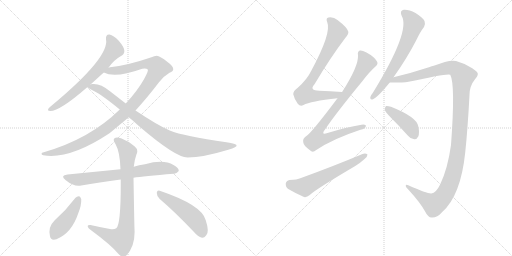
t = 0.00 s
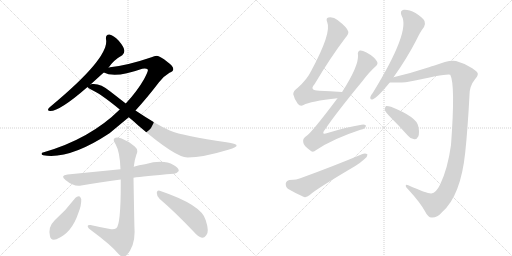
t = 2.21 s
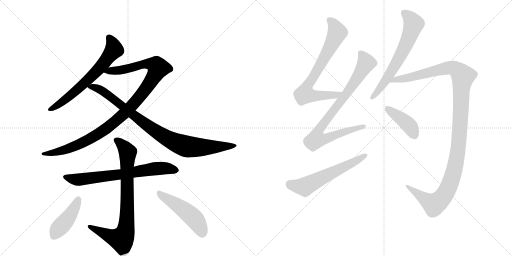
t = 4.41 s
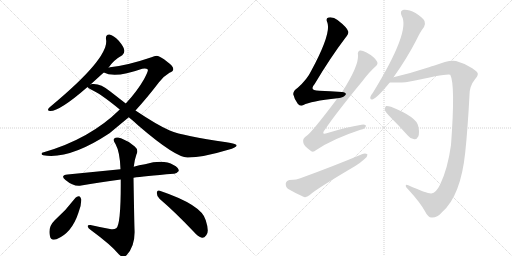
t = 6.62 s
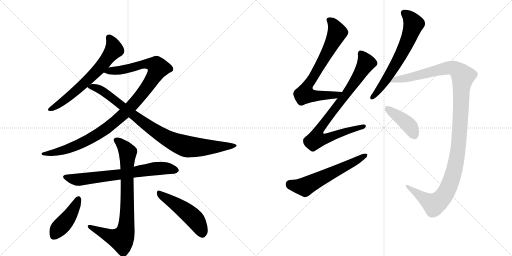
t = 8.82 s
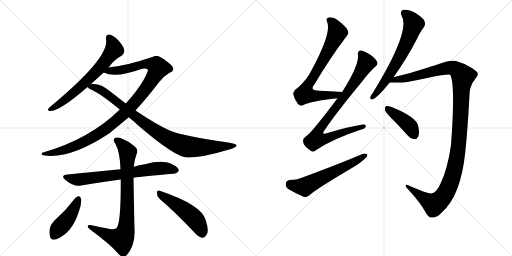
t = 11.03 s

The animated SVG that drew these frames (rendered in a browser with its animation timeline set to each time). Animation: 13 CSS @keyframes rules; one cycle of 11.03 s.

<svg version="1.1" viewBox="0 0 2048 1024" xmlns="http://www.w3.org/2000/svg">
  <g stroke="lightgray" stroke-dasharray="1,1" stroke-width="1" transform="scale(4, 4)">
    <line x1="0" y1="0" x2="256" y2="256"></line>
    <line x1="256" y1="0" x2="0" y2="256"></line>
    <line x1="128" y1="0" x2="128" y2="256"></line>
    <line x1="0" y1="128" x2="256" y2="128"></line>
    <line x1="256" y1="0" x2="512" y2="256"></line>
    <line x1="512" y1="0" x2="256" y2="256"></line>
    <line x1="384" y1="0" x2="384" y2="256"></line>
    <line x1="256" y1="128" x2="512" y2="128"></line>
  </g>
<g transform="scale(1, -1) translate(0, -850)">
   <style type="text/css">
    @keyframes keyframes0 {
      from {
       stroke: black;
       stroke-dashoffset: 657;
       stroke-width: 128;
       }
       68% {
       animation-timing-function: step-end;
       stroke: black;
       stroke-dashoffset: 0;
       stroke-width: 128;
       }
       to {
       stroke: black;
       stroke-width: 1024;
       }
       }
       #make-me-a-hanzi-animation-0 {
         animation: keyframes0 0.784668s both;
         animation-delay: 0.000000s;
         animation-timing-function: linear;
       }
    @keyframes keyframes1 {
      from {
       stroke: black;
       stroke-dashoffset: 1074;
       stroke-width: 128;
       }
       78% {
       animation-timing-function: step-end;
       stroke: black;
       stroke-dashoffset: 0;
       stroke-width: 128;
       }
       to {
       stroke: black;
       stroke-width: 1024;
       }
       }
       #make-me-a-hanzi-animation-1 {
         animation: keyframes1 1.124023s both;
         animation-delay: 0.784668s;
         animation-timing-function: linear;
       }
    @keyframes keyframes2 {
      from {
       stroke: black;
       stroke-dashoffset: 913;
       stroke-width: 128;
       }
       75% {
       animation-timing-function: step-end;
       stroke: black;
       stroke-dashoffset: 0;
       stroke-width: 128;
       }
       to {
       stroke: black;
       stroke-width: 1024;
       }
       }
       #make-me-a-hanzi-animation-2 {
         animation: keyframes2 0.993001s both;
         animation-delay: 1.908691s;
         animation-timing-function: linear;
       }
    @keyframes keyframes3 {
      from {
       stroke: black;
       stroke-dashoffset: 701;
       stroke-width: 128;
       }
       70% {
       animation-timing-function: step-end;
       stroke: black;
       stroke-dashoffset: 0;
       stroke-width: 128;
       }
       to {
       stroke: black;
       stroke-width: 1024;
       }
       }
       #make-me-a-hanzi-animation-3 {
         animation: keyframes3 0.820475s both;
         animation-delay: 2.901693s;
         animation-timing-function: linear;
       }
    @keyframes keyframes4 {
      from {
       stroke: black;
       stroke-dashoffset: 811;
       stroke-width: 128;
       }
       73% {
       animation-timing-function: step-end;
       stroke: black;
       stroke-dashoffset: 0;
       stroke-width: 128;
       }
       to {
       stroke: black;
       stroke-width: 1024;
       }
       }
       #make-me-a-hanzi-animation-4 {
         animation: keyframes4 0.909993s both;
         animation-delay: 3.722168s;
         animation-timing-function: linear;
       }
    @keyframes keyframes5 {
      from {
       stroke: black;
       stroke-dashoffset: 433;
       stroke-width: 128;
       }
       58% {
       animation-timing-function: step-end;
       stroke: black;
       stroke-dashoffset: 0;
       stroke-width: 128;
       }
       to {
       stroke: black;
       stroke-width: 1024;
       }
       }
       #make-me-a-hanzi-animation-5 {
         animation: keyframes5 0.602376s both;
         animation-delay: 4.632161s;
         animation-timing-function: linear;
       }
    @keyframes keyframes6 {
      from {
       stroke: black;
       stroke-dashoffset: 494;
       stroke-width: 128;
       }
       62% {
       animation-timing-function: step-end;
       stroke: black;
       stroke-dashoffset: 0;
       stroke-width: 128;
       }
       to {
       stroke: black;
       stroke-width: 1024;
       }
       }
       #make-me-a-hanzi-animation-6 {
         animation: keyframes6 0.652018s both;
         animation-delay: 5.234538s;
         animation-timing-function: linear;
       }
    @keyframes keyframes7 {
      from {
       stroke: black;
       stroke-dashoffset: 738;
       stroke-width: 128;
       }
       71% {
       animation-timing-function: step-end;
       stroke: black;
       stroke-dashoffset: 0;
       stroke-width: 128;
       }
       to {
       stroke: black;
       stroke-width: 1024;
       }
       }
       #make-me-a-hanzi-animation-7 {
         animation: keyframes7 0.850586s both;
         animation-delay: 5.886556s;
         animation-timing-function: linear;
       }
    @keyframes keyframes8 {
      from {
       stroke: black;
       stroke-dashoffset: 864;
       stroke-width: 128;
       }
       74% {
       animation-timing-function: step-end;
       stroke: black;
       stroke-dashoffset: 0;
       stroke-width: 128;
       }
       to {
       stroke: black;
       stroke-width: 1024;
       }
       }
       #make-me-a-hanzi-animation-8 {
         animation: keyframes8 0.953125s both;
         animation-delay: 6.737142s;
         animation-timing-function: linear;
       }
    @keyframes keyframes9 {
      from {
       stroke: black;
       stroke-dashoffset: 591;
       stroke-width: 128;
       }
       66% {
       animation-timing-function: step-end;
       stroke: black;
       stroke-dashoffset: 0;
       stroke-width: 128;
       }
       to {
       stroke: black;
       stroke-width: 1024;
       }
       }
       #make-me-a-hanzi-animation-9 {
         animation: keyframes9 0.730957s both;
         animation-delay: 7.690267s;
         animation-timing-function: linear;
       }
    @keyframes keyframes10 {
      from {
       stroke: black;
       stroke-dashoffset: 651;
       stroke-width: 128;
       }
       68% {
       animation-timing-function: step-end;
       stroke: black;
       stroke-dashoffset: 0;
       stroke-width: 128;
       }
       to {
       stroke: black;
       stroke-width: 1024;
       }
       }
       #make-me-a-hanzi-animation-10 {
         animation: keyframes10 0.779785s both;
         animation-delay: 8.421224s;
         animation-timing-function: linear;
       }
    @keyframes keyframes11 {
      from {
       stroke: black;
       stroke-dashoffset: 1221;
       stroke-width: 128;
       }
       80% {
       animation-timing-function: step-end;
       stroke: black;
       stroke-dashoffset: 0;
       stroke-width: 128;
       }
       to {
       stroke: black;
       stroke-width: 1024;
       }
       }
       #make-me-a-hanzi-animation-11 {
         animation: keyframes11 1.243652s both;
         animation-delay: 9.201009s;
         animation-timing-function: linear;
       }
    @keyframes keyframes12 {
      from {
       stroke: black;
       stroke-dashoffset: 412;
       stroke-width: 128;
       }
       57% {
       animation-timing-function: step-end;
       stroke: black;
       stroke-dashoffset: 0;
       stroke-width: 128;
       }
       to {
       stroke: black;
       stroke-width: 1024;
       }
       }
       #make-me-a-hanzi-animation-12 {
         animation: keyframes12 0.585286s both;
         animation-delay: 10.444661s;
         animation-timing-function: linear;
       }
</style>
<path d="M 434 579 Q 453 609 489 629 Q 499 636 497 650 Q 496 662 475 687 Q 454 709 438 712 Q 422 713 424 693 Q 439 621 207 428 Q 197 421 194 416 Q 188 406 201 406 Q 240 406 350 502 L 362 512 L 415 560 L 434 579 Z" fill="lightgray"></path> 
<path d="M 542 408 Q 587 457 636 521 Q 654 545 678 559 Q 693 565 693 573 Q 694 585 670 602 Q 640 626 627 627 Q 617 627 606 621 Q 509 588 440 581 Q 436 581 434 579 C 404 574 386 569 415 560 Q 460 536 569 575 Q 585 578 591 572 Q 595 568 576 533 Q 548 484 503 436 L 479 412 Q 361 295 175 241 Q 166 240 166 235 Q 166 231 173 229 Q 278 211 438 317 L 515 381 L 542 408 Z" fill="lightgray"></path> 
<path d="M 515 381 Q 534 366 553 348 Q 703 219 751 220 Q 811 220 913 251 Q 950 261 946 270 Q 945 274 906 281 Q 735 305 679 328 Q 630 349 542 408 L 503 436 L 440 485 Q 401 518 368 514 Q 364 514 362 512 C 339 510 339 510 350 502 Q 353 498 364 492 Q 400 477 479 412 L 515 381 Z" fill="lightgray"></path> 
<path d="M 534 139 Q 573 145 695 155 Q 705 154 715 166 Q 716 179 694 190 Q 654 214 580 193 Q 556 190 535 183 L 482 173 L 270 152 Q 239 149 262 130 Q 295 102 325 108 Q 395 121 483 132 L 534 139 Z" fill="lightgray"></path> 
<path d="M 440 -66 Q 401 -59 362 -50 Q 349 -49 351 -56 Q 352 -63 363 -70 Q 445 -130 476 -168 Q 491 -184 506 -171 Q 542 -134 538 -66 Q 537 -38 534 139 L 535 183 Q 538 211 546 233 Q 555 251 539 264 Q 514 286 484 297 Q 465 304 457 296 Q 451 289 462 274 Q 480 241 482 173 L 483 132 Q 484 -49 465 -63 Q 455 -70 440 -66 Z" fill="lightgray"></path> 
<path d="M 302 59 Q 265 10 219 -31 Q 191 -58 200 -95 Q 203 -114 226 -107 Q 287 -82 313 -3 Q 326 28 325 53 Q 322 63 317 65 Q 308 66 302 59 Z" fill="lightgray"></path> 
<path d="M 639 54 Q 700 2 774 -76 Q 792 -97 808 -101 Q 817 -102 825 -91 Q 838 -78 823 -31 Q 808 30 639 87 Q 629 91 627 79 Q 627 64 639 54 Z" fill="lightgray"></path> 
<path d="M 1368 482 Q 1319 485 1277 487 Q 1235 488 1258 513 Q 1321 619 1381 698 Q 1396 716 1393 724 Q 1390 739 1350 770 Q 1334 783 1314 780 Q 1302 777 1309 761 Q 1327 719 1245 567 Q 1229 533 1191 499 Q 1172 486 1173 473 Q 1177 454 1191 435 Q 1201 423 1214 430 Q 1241 445 1350 457 C 1380 460 1398 480 1368 482 Z" fill="lightgray"></path> 
<path d="M 1350 457 Q 1242 313 1223 304 Q 1210 295 1213 281 Q 1214 268 1240 249 Q 1250 237 1265 250 Q 1332 295 1442 331 Q 1461 335 1463 344 Q 1466 354 1446 351 Q 1385 341 1310 318 Q 1282 308 1300 332 Q 1343 396 1450 526 Q 1478 563 1502 584 Q 1514 594 1508 604 Q 1498 623 1464 641 Q 1448 650 1439 648 Q 1429 644 1432 629 Q 1435 586 1369 483 Q 1368 483 1368 482 L 1350 457 Z" fill="lightgray"></path> 
<path d="M 1158 130 Q 1145 127 1143 116 Q 1142 101 1153 94 Q 1178 79 1216 62 Q 1226 59 1239 70 Q 1260 91 1421 186 Q 1442 199 1457 213 Q 1470 222 1470 232 Q 1463 238 1450 234 Q 1341 188 1204 138 Q 1188 131 1158 130 Z" fill="lightgray"></path> 
<path d="M 1574 541 Q 1628 617 1665 689 Q 1681 723 1696 742 Q 1703 752 1698 766 Q 1692 779 1662 798 Q 1634 813 1615 811 Q 1597 807 1607 786 Q 1643 726 1491 478 Q 1482 468 1481 461 Q 1480 449 1492 453 Q 1510 460 1559 520 L 1574 541 Z" fill="lightgray"></path> 
<path d="M 1725 76 Q 1709 75 1633 109 Q 1623 113 1623 107 Q 1622 103 1633 92 Q 1681 40 1701 3 Q 1713 -21 1727 -20 Q 1749 -21 1768 1 Q 1843 67 1861 241 Q 1871 337 1878 470 Q 1878 506 1900 533 Q 1913 548 1911 556 Q 1910 563 1889 577 Q 1861 596 1824 606 Q 1799 613 1735 587 Q 1726 586 1719 582 Q 1646 558 1574 541 C 1545 534 1529 520 1559 520 Q 1620 520 1629 522 Q 1630 523 1634 523 Q 1796 559 1801 551 Q 1822 512 1804 270 Q 1791 176 1761 113 Q 1745 79 1725 76 Z" fill="lightgray"></path> 
<path d="M 1564 379 Q 1597 346 1632 307 Q 1642 294 1657 293 Q 1667 292 1673 304 Q 1679 317 1673 345 Q 1667 382 1564 423 Q 1551 427 1544 426 Q 1540 423 1539 411 Q 1542 401 1564 379 Z" fill="lightgray"></path> 
      <clipPath id="make-me-a-hanzi-clip-0">
      <path d="M 434 579 Q 453 609 489 629 Q 499 636 497 650 Q 496 662 475 687 Q 454 709 438 712 Q 422 713 424 693 Q 439 621 207 428 Q 197 421 194 416 Q 188 406 201 406 Q 240 406 350 502 L 362 512 L 415 560 L 434 579 Z" fill="lightgray"></path>
      </clipPath>
      <path clip-path="url(#make-me-a-hanzi-clip-0)" d="M 436 698 L 451 675 L 456 652 L 411 592 L 297 480 L 202 414 " fill="none" id="make-me-a-hanzi-animation-0" stroke-dasharray="529 1058" stroke-linecap="round"></path>

      <clipPath id="make-me-a-hanzi-clip-1">
      <path d="M 542 408 Q 587 457 636 521 Q 654 545 678 559 Q 693 565 693 573 Q 694 585 670 602 Q 640 626 627 627 Q 617 627 606 621 Q 509 588 440 581 Q 436 581 434 579 C 404 574 386 569 415 560 Q 460 536 569 575 Q 585 578 591 572 Q 595 568 576 533 Q 548 484 503 436 L 479 412 Q 361 295 175 241 Q 166 240 166 235 Q 166 231 173 229 Q 278 211 438 317 L 515 381 L 542 408 Z" fill="lightgray"></path>
      </clipPath>
      <path clip-path="url(#make-me-a-hanzi-clip-1)" d="M 422 563 L 498 571 L 586 595 L 624 589 L 633 578 L 600 519 L 547 449 L 484 384 L 401 318 L 337 282 L 266 252 L 172 235 " fill="none" id="make-me-a-hanzi-animation-1" stroke-dasharray="946 1892" stroke-linecap="round"></path>

      <clipPath id="make-me-a-hanzi-clip-2">
      <path d="M 515 381 Q 534 366 553 348 Q 703 219 751 220 Q 811 220 913 251 Q 950 261 946 270 Q 945 274 906 281 Q 735 305 679 328 Q 630 349 542 408 L 503 436 L 440 485 Q 401 518 368 514 Q 364 514 362 512 C 339 510 339 510 350 502 Q 353 498 364 492 Q 400 477 479 412 L 515 381 Z" fill="lightgray"></path>
      </clipPath>
      <path clip-path="url(#make-me-a-hanzi-clip-2)" d="M 357 505 L 409 487 L 616 329 L 721 272 L 750 263 L 815 260 L 941 268 " fill="none" id="make-me-a-hanzi-animation-2" stroke-dasharray="785 1570" stroke-linecap="round"></path>

      <clipPath id="make-me-a-hanzi-clip-3">
      <path d="M 534 139 Q 573 145 695 155 Q 705 154 715 166 Q 716 179 694 190 Q 654 214 580 193 Q 556 190 535 183 L 482 173 L 270 152 Q 239 149 262 130 Q 295 102 325 108 Q 395 121 483 132 L 534 139 Z" fill="lightgray"></path>
      </clipPath>
      <path clip-path="url(#make-me-a-hanzi-clip-3)" d="M 264 142 L 317 132 L 639 177 L 704 169 " fill="none" id="make-me-a-hanzi-animation-3" stroke-dasharray="573 1146" stroke-linecap="round"></path>

      <clipPath id="make-me-a-hanzi-clip-4">
      <path d="M 440 -66 Q 401 -59 362 -50 Q 349 -49 351 -56 Q 352 -63 363 -70 Q 445 -130 476 -168 Q 491 -184 506 -171 Q 542 -134 538 -66 Q 537 -38 534 139 L 535 183 Q 538 211 546 233 Q 555 251 539 264 Q 514 286 484 297 Q 465 304 457 296 Q 451 289 462 274 Q 480 241 482 173 L 483 132 Q 484 -49 465 -63 Q 455 -70 440 -66 Z" fill="lightgray"></path>
      </clipPath>
      <path clip-path="url(#make-me-a-hanzi-clip-4)" d="M 466 290 L 483 277 L 511 238 L 509 -1 L 502 -76 L 490 -102 L 478 -106 L 358 -57 " fill="none" id="make-me-a-hanzi-animation-4" stroke-dasharray="683 1366" stroke-linecap="round"></path>

      <clipPath id="make-me-a-hanzi-clip-5">
      <path d="M 302 59 Q 265 10 219 -31 Q 191 -58 200 -95 Q 203 -114 226 -107 Q 287 -82 313 -3 Q 326 28 325 53 Q 322 63 317 65 Q 308 66 302 59 Z" fill="lightgray"></path>
      </clipPath>
      <path clip-path="url(#make-me-a-hanzi-clip-5)" d="M 314 54 L 286 -3 L 234 -64 L 217 -93 " fill="none" id="make-me-a-hanzi-animation-5" stroke-dasharray="305 610" stroke-linecap="round"></path>

      <clipPath id="make-me-a-hanzi-clip-6">
      <path d="M 639 54 Q 700 2 774 -76 Q 792 -97 808 -101 Q 817 -102 825 -91 Q 838 -78 823 -31 Q 808 30 639 87 Q 629 91 627 79 Q 627 64 639 54 Z" fill="lightgray"></path>
      </clipPath>
      <path clip-path="url(#make-me-a-hanzi-clip-6)" d="M 639 74 L 765 -13 L 788 -38 L 809 -84 " fill="none" id="make-me-a-hanzi-animation-6" stroke-dasharray="366 732" stroke-linecap="round"></path>

      <clipPath id="make-me-a-hanzi-clip-7">
      <path d="M 1368 482 Q 1319 485 1277 487 Q 1235 488 1258 513 Q 1321 619 1381 698 Q 1396 716 1393 724 Q 1390 739 1350 770 Q 1334 783 1314 780 Q 1302 777 1309 761 Q 1327 719 1245 567 Q 1229 533 1191 499 Q 1172 486 1173 473 Q 1177 454 1191 435 Q 1201 423 1214 430 Q 1241 445 1350 457 C 1380 460 1398 480 1368 482 Z" fill="lightgray"></path>
      </clipPath>
      <path clip-path="url(#make-me-a-hanzi-clip-7)" d="M 1317 769 L 1335 752 L 1349 720 L 1273 575 L 1225 500 L 1220 474 L 1257 466 L 1337 467 L 1360 478 " fill="none" id="make-me-a-hanzi-animation-7" stroke-dasharray="610 1220" stroke-linecap="round"></path>

      <clipPath id="make-me-a-hanzi-clip-8">
      <path d="M 1350 457 Q 1242 313 1223 304 Q 1210 295 1213 281 Q 1214 268 1240 249 Q 1250 237 1265 250 Q 1332 295 1442 331 Q 1461 335 1463 344 Q 1466 354 1446 351 Q 1385 341 1310 318 Q 1282 308 1300 332 Q 1343 396 1450 526 Q 1478 563 1502 584 Q 1514 594 1508 604 Q 1498 623 1464 641 Q 1448 650 1439 648 Q 1429 644 1432 629 Q 1435 586 1369 483 Q 1368 483 1368 482 L 1350 457 Z" fill="lightgray"></path>
      </clipPath>
      <path clip-path="url(#make-me-a-hanzi-clip-8)" d="M 1444 637 L 1460 611 L 1463 594 L 1415 515 L 1287 347 L 1272 322 L 1265 293 L 1294 293 L 1384 326 L 1454 344 " fill="none" id="make-me-a-hanzi-animation-8" stroke-dasharray="736 1472" stroke-linecap="round"></path>

      <clipPath id="make-me-a-hanzi-clip-9">
      <path d="M 1158 130 Q 1145 127 1143 116 Q 1142 101 1153 94 Q 1178 79 1216 62 Q 1226 59 1239 70 Q 1260 91 1421 186 Q 1442 199 1457 213 Q 1470 222 1470 232 Q 1463 238 1450 234 Q 1341 188 1204 138 Q 1188 131 1158 130 Z" fill="lightgray"></path>
      </clipPath>
      <path clip-path="url(#make-me-a-hanzi-clip-9)" d="M 1160 113 L 1218 103 L 1464 229 " fill="none" id="make-me-a-hanzi-animation-9" stroke-dasharray="463 926" stroke-linecap="round"></path>

      <clipPath id="make-me-a-hanzi-clip-10">
      <path d="M 1574 541 Q 1628 617 1665 689 Q 1681 723 1696 742 Q 1703 752 1698 766 Q 1692 779 1662 798 Q 1634 813 1615 811 Q 1597 807 1607 786 Q 1643 726 1491 478 Q 1482 468 1481 461 Q 1480 449 1492 453 Q 1510 460 1559 520 L 1574 541 Z" fill="lightgray"></path>
      </clipPath>
      <path clip-path="url(#make-me-a-hanzi-clip-10)" d="M 1617 796 L 1635 784 L 1655 754 L 1635 697 L 1563 559 L 1490 462 " fill="none" id="make-me-a-hanzi-animation-10" stroke-dasharray="523 1046" stroke-linecap="round"></path>

      <clipPath id="make-me-a-hanzi-clip-11">
      <path d="M 1725 76 Q 1709 75 1633 109 Q 1623 113 1623 107 Q 1622 103 1633 92 Q 1681 40 1701 3 Q 1713 -21 1727 -20 Q 1749 -21 1768 1 Q 1843 67 1861 241 Q 1871 337 1878 470 Q 1878 506 1900 533 Q 1913 548 1911 556 Q 1910 563 1889 577 Q 1861 596 1824 606 Q 1799 613 1735 587 Q 1726 586 1719 582 Q 1646 558 1574 541 C 1545 534 1529 520 1559 520 Q 1620 520 1629 522 Q 1630 523 1634 523 Q 1796 559 1801 551 Q 1822 512 1804 270 Q 1791 176 1761 113 Q 1745 79 1725 76 Z" fill="lightgray"></path>
      </clipPath>
      <path clip-path="url(#make-me-a-hanzi-clip-11)" d="M 1578 531 L 1645 540 L 1800 580 L 1822 574 L 1852 545 L 1834 263 L 1816 164 L 1791 94 L 1773 63 L 1736 32 L 1628 106 " fill="none" id="make-me-a-hanzi-animation-11" stroke-dasharray="1093 2186" stroke-linecap="round"></path>

      <clipPath id="make-me-a-hanzi-clip-12">
      <path d="M 1564 379 Q 1597 346 1632 307 Q 1642 294 1657 293 Q 1667 292 1673 304 Q 1679 317 1673 345 Q 1667 382 1564 423 Q 1551 427 1544 426 Q 1540 423 1539 411 Q 1542 401 1564 379 Z" fill="lightgray"></path>
      </clipPath>
      <path clip-path="url(#make-me-a-hanzi-clip-12)" d="M 1548 416 L 1633 352 L 1658 309 " fill="none" id="make-me-a-hanzi-animation-12" stroke-dasharray="284 568" stroke-linecap="round"></path>

</g>
</svg>
